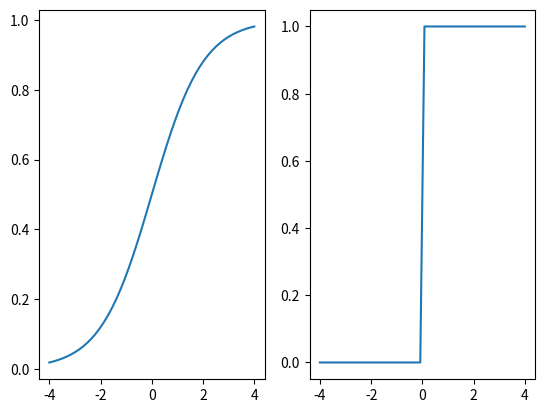

Source code (Python):
import numpy as np
import matplotlib.pyplot as plt

a = np.linspace(-4, 4, 50)
sigmoid_a = 1 / (1 + np.exp(-a))
h = (a > 0)
print(h)
plt.subplot(1, 2, 1)
plt.plot(a, sigmoid_a)
plt.subplot(1, 2, 2)
plt.plot(a, h)
plt.show()
